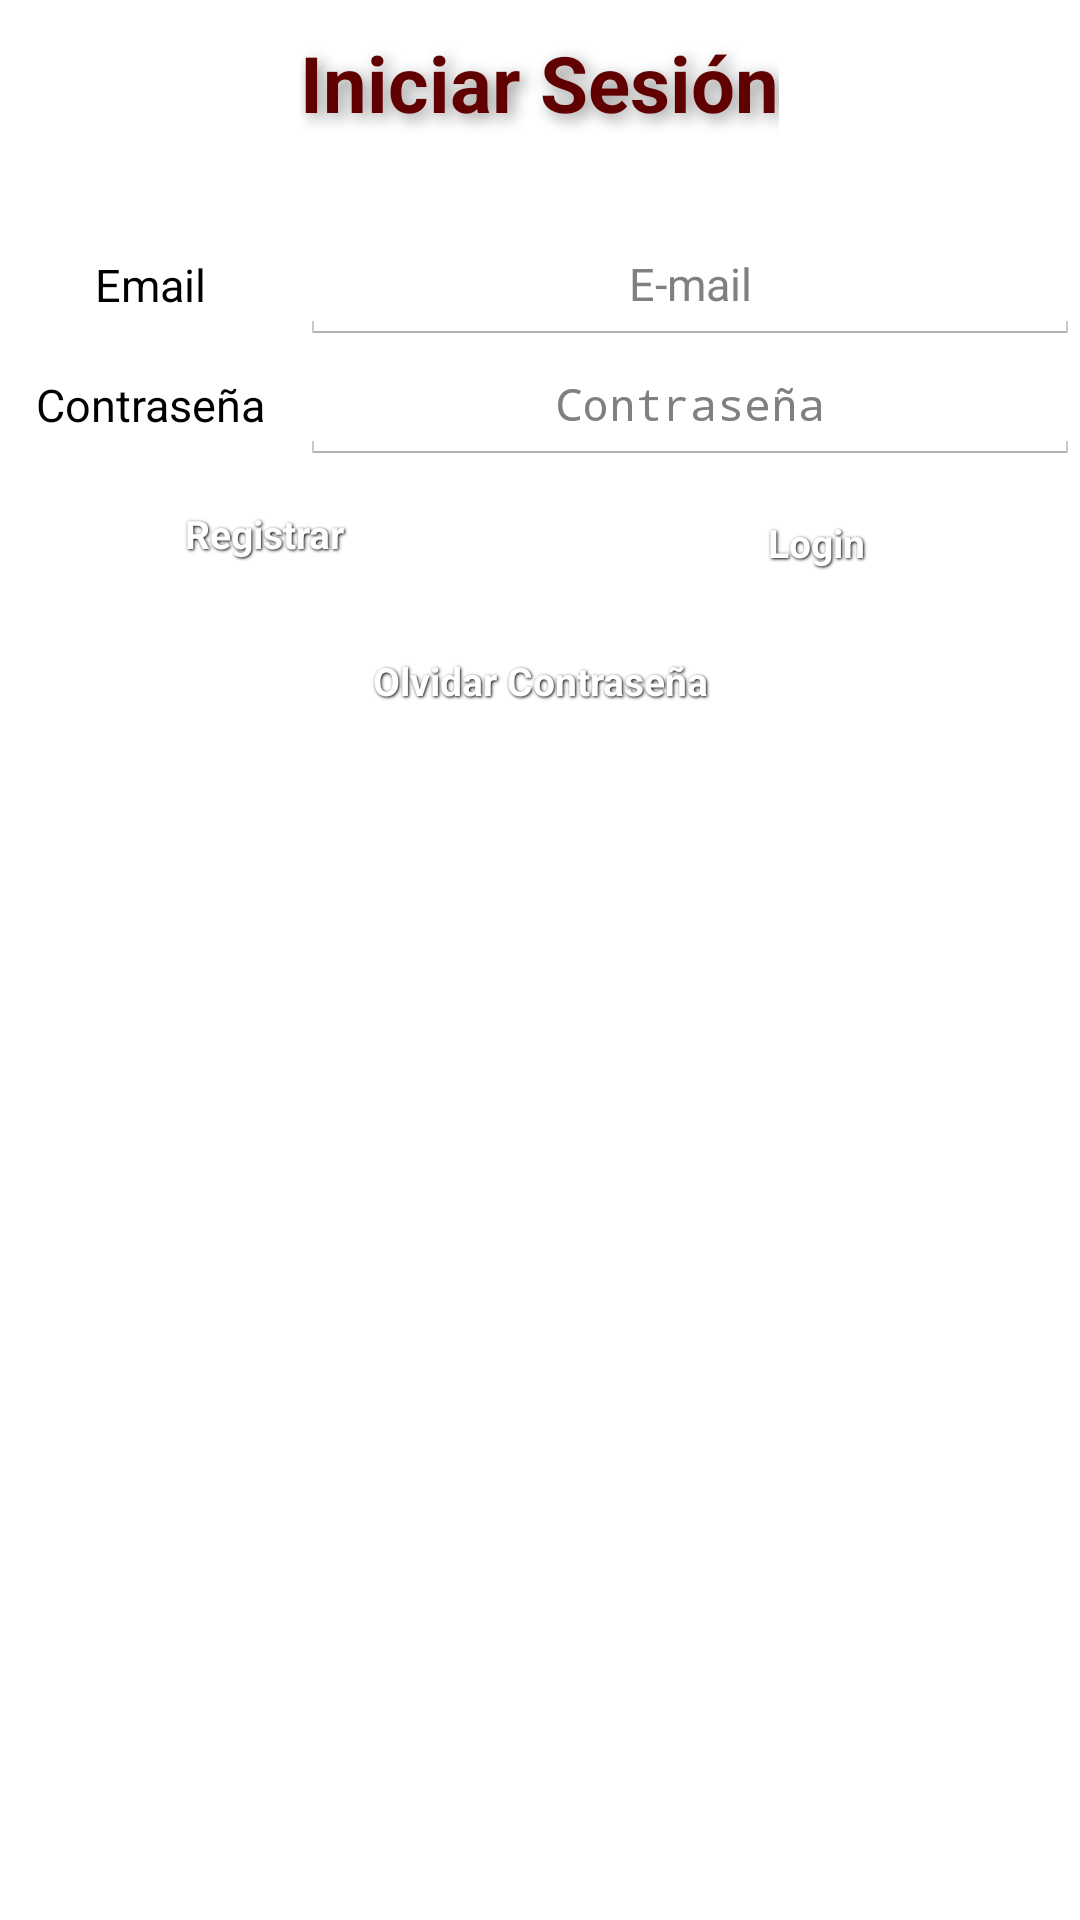

The Android layout XML behind this screen, and the referenced resources:
<!-- AndroidManifest.xml: application theme AppTheme -->
<!-- res/layout/activity_login.xml -->
<?xml version="1.0" encoding="utf-8"?>
<RelativeLayout xmlns:android="http://schemas.android.com/apk/res/android"
              android:orientation="vertical"
              android:layout_width="fill_parent"
              android:layout_height="fill_parent"
              android:background="@drawable/backgroud_gray">
    <TextView
            android:paddingTop="10dp"
            android:textAppearance="@style/h1"
            android:layout_width="wrap_content"
            android:layout_height="wrap_content"
            android:text="Iniciar Sesión"
            android:id="@+id/textView" android:layout_gravity="center"
            android:layout_alignParentTop="true"
            android:layout_centerHorizontal="true"
            android:paddingBottom="30dp"
            />
    <EditText
            android:layout_width="200dp"
            android:layout_height="40dp"
            android:hint="E-mail"
            android:gravity="center"
            android:id="@+id/email"
            android:layout_below="@+id/textView"
            android:layout_alignParentRight="true"
            android:textSize="15dp"
            android:textColor="#000000"
        android:layout_toRightOf="@+id/textView2" />

    <Button
            android:background="@drawable/btn_blue"
            style="@style/ButtonText"
            android:layout_width="170dp"
            android:layout_height="40dp"
            android:text="Login"
            android:id="@+id/login"
            android:textSize="13dp"

        android:layout_alignTop="@+id/registerbtn"
        android:layout_alignParentRight="true"
        android:layout_alignParentEnd="true" />
    <Button
            android:background="@drawable/btn_blue"
            style="@style/ButtonText"
            android:layout_width="170dp"
            android:layout_height="40dp"
            android:text="Registrar"
            android:id="@+id/registerbtn"

        android:textSize="13dp"
        android:layout_below="@+id/pworda"
        android:layout_alignParentLeft="true"
        android:layout_alignParentStart="true"
        android:layout_marginTop="33dp" />

    <TextView
            android:layout_width="fill_parent"
            android:layout_height="56dp"
            android:id="@+id/loginErrorMsg"
            android:textColor="#000000"
        android:layout_below="@+id/passres"
        android:layout_alignParentLeft="true"
        android:layout_alignParentStart="true"
        android:layout_marginTop="57dp" />

    <TextView
            android:layout_width="200dp"
            android:layout_height="40dp"
            android:text="Email"
            android:gravity="center"
            android:id="@+id/textView2"
            android:layout_alignTop="@+id/email"
        android:textSize="15dp"
            android:textColor="#000000"
        android:layout_toLeftOf="@+id/textView" />

    <EditText
            android:layout_width="200dp"
            android:layout_height="40dp"
            android:inputType="textPassword"
            android:ems="10"
            android:id="@+id/pword"
            android:hint="Contraseña"
            android:gravity="center"
            android:layout_below="@+id/email"
            android:layout_alignLeft="@+id/email"
            android:textSize="15dp"
            android:textColor="#000000"
        android:layout_alignParentRight="true"
        android:layout_alignParentEnd="true" />

    <TextView
            android:layout_width="200dp"
            android:layout_height="40dp"
            android:text="Contraseña"
            android:id="@+id/pworda"
            android:layout_alignBottom="@+id/pword"
        android:textSize="15dp"
            android:gravity="center"
            android:textColor="#000000"
        android:layout_toLeftOf="@+id/textView" />

    <Button
            android:background="@drawable/btn_blue"
            style="@style/ButtonText"
            android:layout_width="170dp"
            android:layout_height="40dp"
            android:text="Olvidar Contraseña"
            android:id="@+id/passres"
        android:textSize="13dp"
        android:layout_below="@+id/login"
        android:layout_centerHorizontal="true" />

</RelativeLayout>
<!-- resources referenced by this layout -->
<resources>
  <style name="ButtonText">
          <item name="android:layout_width">fill_parent</item>
          <item name="android:layout_height">wrap_content</item>
          <item name="android:textColor">#ffffff</item>
          <item name="android:gravity">center</item>
          <item name="android:layout_margin">3dp</item>
          <item name="android:textSize">30dp</item>
          <item name="android:textStyle">bold</item>
          <item name="android:shadowColor">#000000</item>
          <item name="android:shadowDx">1</item>
          <item name="android:shadowDy">1</item>
          <item name="android:shadowRadius">2</item>
      </style>
  <style name="h1">
          <item name="android:typeface">normal</item>
          <item name="android:textColor">#610000</item>
          <item name="android:shadowColor">#939393</item>
          <item name="android:shadowDx">5</item>
          <item name="android:shadowDy">5</item>
          <item name="android:shadowRadius">13</item>
          <item name="android:textSize">26dp</item>
          <item name="android:textStyle">bold</item>
  
      </style>
  <style name="AppTheme" parent="android:Theme.Holo.Light.DarkActionBar">
          <item name="android:actionBarStyle">@style/MyActionBar</item>
      </style>
  <style name="MyActionBar" parent="@android:style/Widget.Holo.Light.ActionBar.Solid.Inverse">
          <item name="android:background">#610000</item>
      </style>
</resources>
